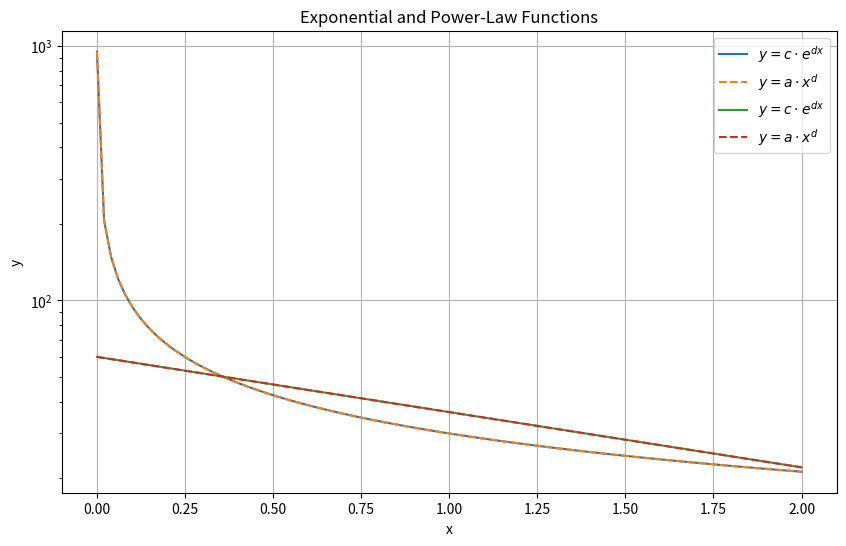

The matplotlib source for this figure:
import numpy as np
import matplotlib.pyplot as plt

# Function for the exponential form: y = c * e^(dx)
def exponential_function(x, c, d):
    return c * np.exp(d * x)

# Function for the power-law form: y = a * x^d
def power_law_function(x, a, d):
    return a * x**d

def exponential_powerLaw_equiv(x, a, d):
    return a * np.exp(d * np.log(x))

def power_law_function_equiv(x, a, d):
    return a * x**(d * (x/np.log(x)))

# Generate x values
x_values = np.linspace(0.001, 2, 100)  # Avoiding x=0 for the logarithmic scaling

# Calculate corresponding y values
A, alpha = 30, -0.5

y_power = power_law_function(x_values, A, alpha)
y_exp = exponential_powerLaw_equiv(x_values, A, alpha)

factor = 2
y_exp_2 = exponential_function(x_values, factor * A, alpha)
y_power_2 = power_law_function_equiv(x_values, factor * A, alpha)


# Plotting the exponential and power-law functions
plt.figure(figsize=(10, 6))

plt.plot(x_values, y_exp, label=r'$y = c \cdot e^{dx}$')
plt.plot(x_values, y_power, label=r'$y = a \cdot x^d$', linestyle='dashed')
plt.plot(x_values, y_exp_2, label=r'$y = c \cdot e^{dx}$')
plt.plot(x_values, y_power_2, label=r'$y = a \cdot x^d$', linestyle='dashed')

plt.title('Exponential and Power-Law Functions')
plt.xlabel('x')
plt.ylabel('y')
plt.yscale('log')
plt.legend()
plt.grid(True)
plt.show()